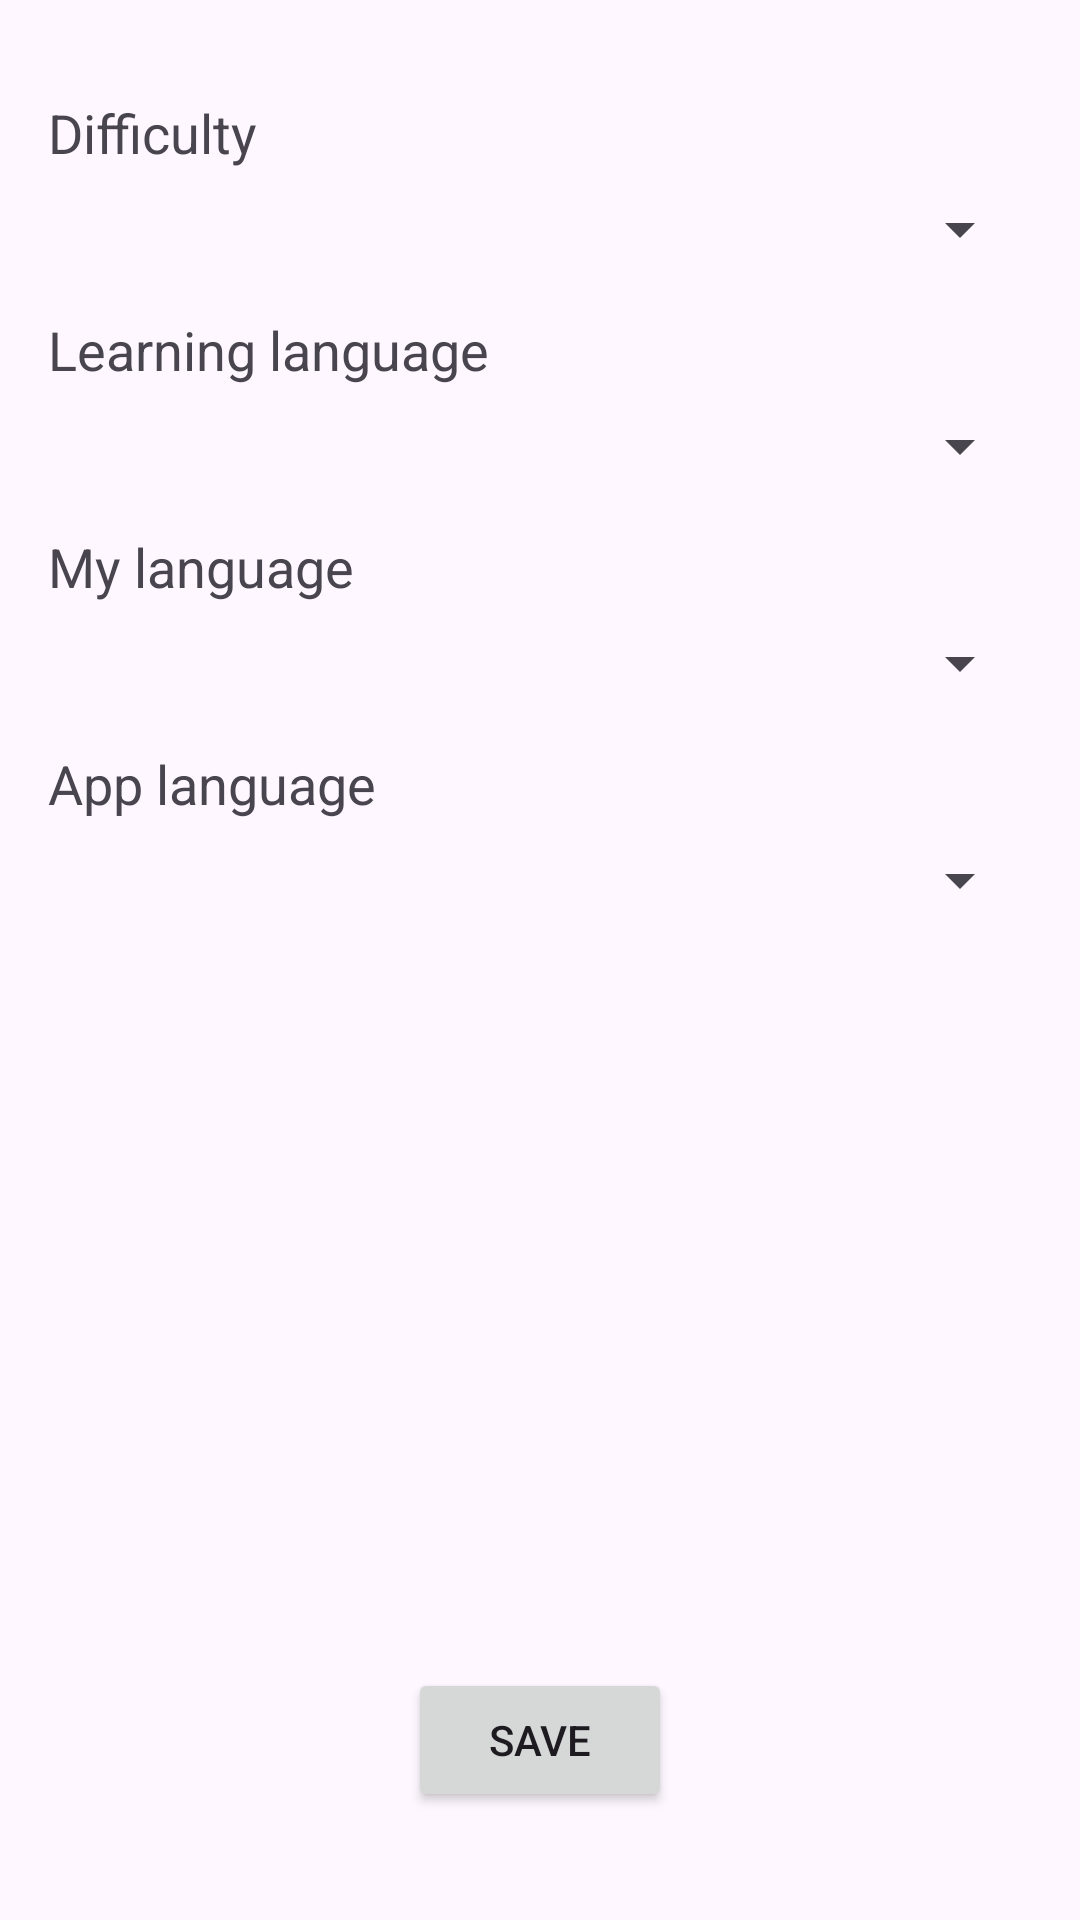

Layout XML and referenced resources for this Android screen:
<!-- AndroidManifest.xml: application theme Theme.ZTPMobilProjekt -->
<!-- res/layout/activity_settings.xml -->
<?xml version="1.0" encoding="utf-8"?>
<RelativeLayout xmlns:android="http://schemas.android.com/apk/res/android"
    xmlns:tools="http://schemas.android.com/tools"
    android:layout_width="match_parent"
    android:layout_height="match_parent"
    android:paddingLeft="16dp"
    android:paddingTop="16dp"
    android:paddingRight="16dp"
    android:paddingBottom="16dp"
    tools:context=".SettingsActivity">

    <TextView
        android:id="@+id/difficultyLabel"
        android:layout_width="wrap_content"
        android:layout_height="wrap_content"
        android:text="@string/difficulty_settings_label"
        android:textSize="18sp"
        android:layout_marginTop="16dp"/>

    <Spinner
        android:id="@+id/difficultySpinner"
        android:layout_width="match_parent"
        android:layout_height="wrap_content"
        android:layout_below="@id/difficultyLabel"
        android:layout_marginTop="8dp"/>

    <TextView
        android:id="@+id/learningLanguageLabel"
        android:layout_width="wrap_content"
        android:layout_height="wrap_content"
        android:text="@string/learning_language_label"
        android:textSize="18sp"
        android:layout_below="@id/difficultySpinner"
        android:layout_marginTop="16dp"/>

    <Spinner
        android:id="@+id/learningLanguageSpinner"
        android:layout_width="match_parent"
        android:layout_height="wrap_content"
        android:layout_below="@id/learningLanguageLabel"
        android:layout_marginTop="8dp"/>

    <TextView
        android:id="@+id/myLanguageLabel"
        android:layout_width="wrap_content"
        android:layout_height="wrap_content"
        android:text="@string/my_language_label"
        android:textSize="18sp"
        android:layout_below="@id/learningLanguageSpinner"
        android:layout_marginTop="16dp"/>

    <Spinner
        android:id="@+id/myLanguageSpinner"
        android:layout_width="match_parent"
        android:layout_height="wrap_content"
        android:layout_below="@id/myLanguageLabel"
        android:layout_marginTop="8dp"/>

    <TextView
        android:id="@+id/languageLabel"
        android:layout_width="wrap_content"
        android:layout_height="wrap_content"
        android:text="@string/app_language_label"
        android:textSize="18sp"
        android:layout_below="@id/myLanguageSpinner"
        android:layout_marginTop="16dp"/>

    <Spinner
        android:id="@+id/languageSpinner"
        android:layout_width="match_parent"
        android:layout_height="wrap_content"
        android:layout_below="@id/languageLabel"
        android:layout_marginTop="8dp"/>

    <Button
        android:id="@+id/settingsBackButton"
        android:layout_width="wrap_content"
        android:layout_height="wrap_content"
        android:layout_alignParentBottom="true"
        android:layout_marginBottom="20dp"
        android:layout_centerHorizontal="true"
        android:text="@string/settings_back_button_text"/>

</RelativeLayout>
<!-- resources referenced by this layout -->
<resources>
  <string name="app_language_label">App language</string>
  <string name="difficulty_settings_label">Difficulty</string>
  <string name="learning_language_label">Learning language</string>
  <string name="my_language_label">My language</string>
  <string name="settings_back_button_text">Save</string>
  <style name="Theme.ZTPMobilProjekt" parent="Base.Theme.ZTPMobilProjekt" />
  <style name="Base.Theme.ZTPMobilProjekt" parent="Theme.Material3.DayNight">
          
          
      </style>
</resources>
